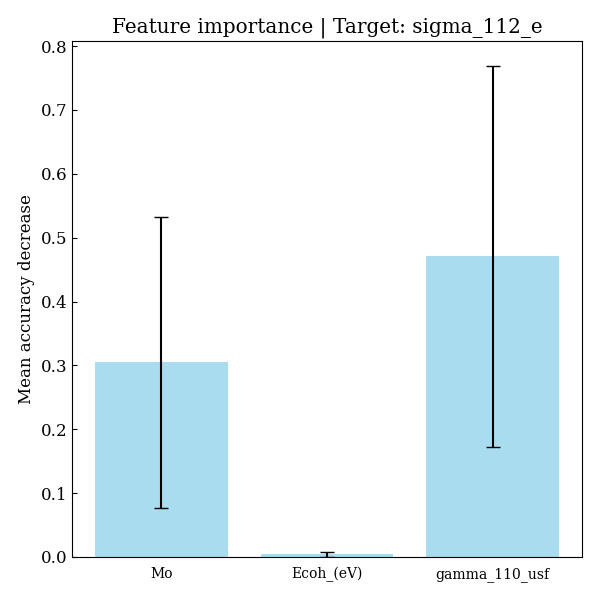

The data file committed next to this chart (first rows):
feature, importances, std_dev
Mo, 0.3052, 0.2277
Ecoh_(eV), 0.004288, 0.00423
gamma_110_usf, 0.4706, 0.2984
